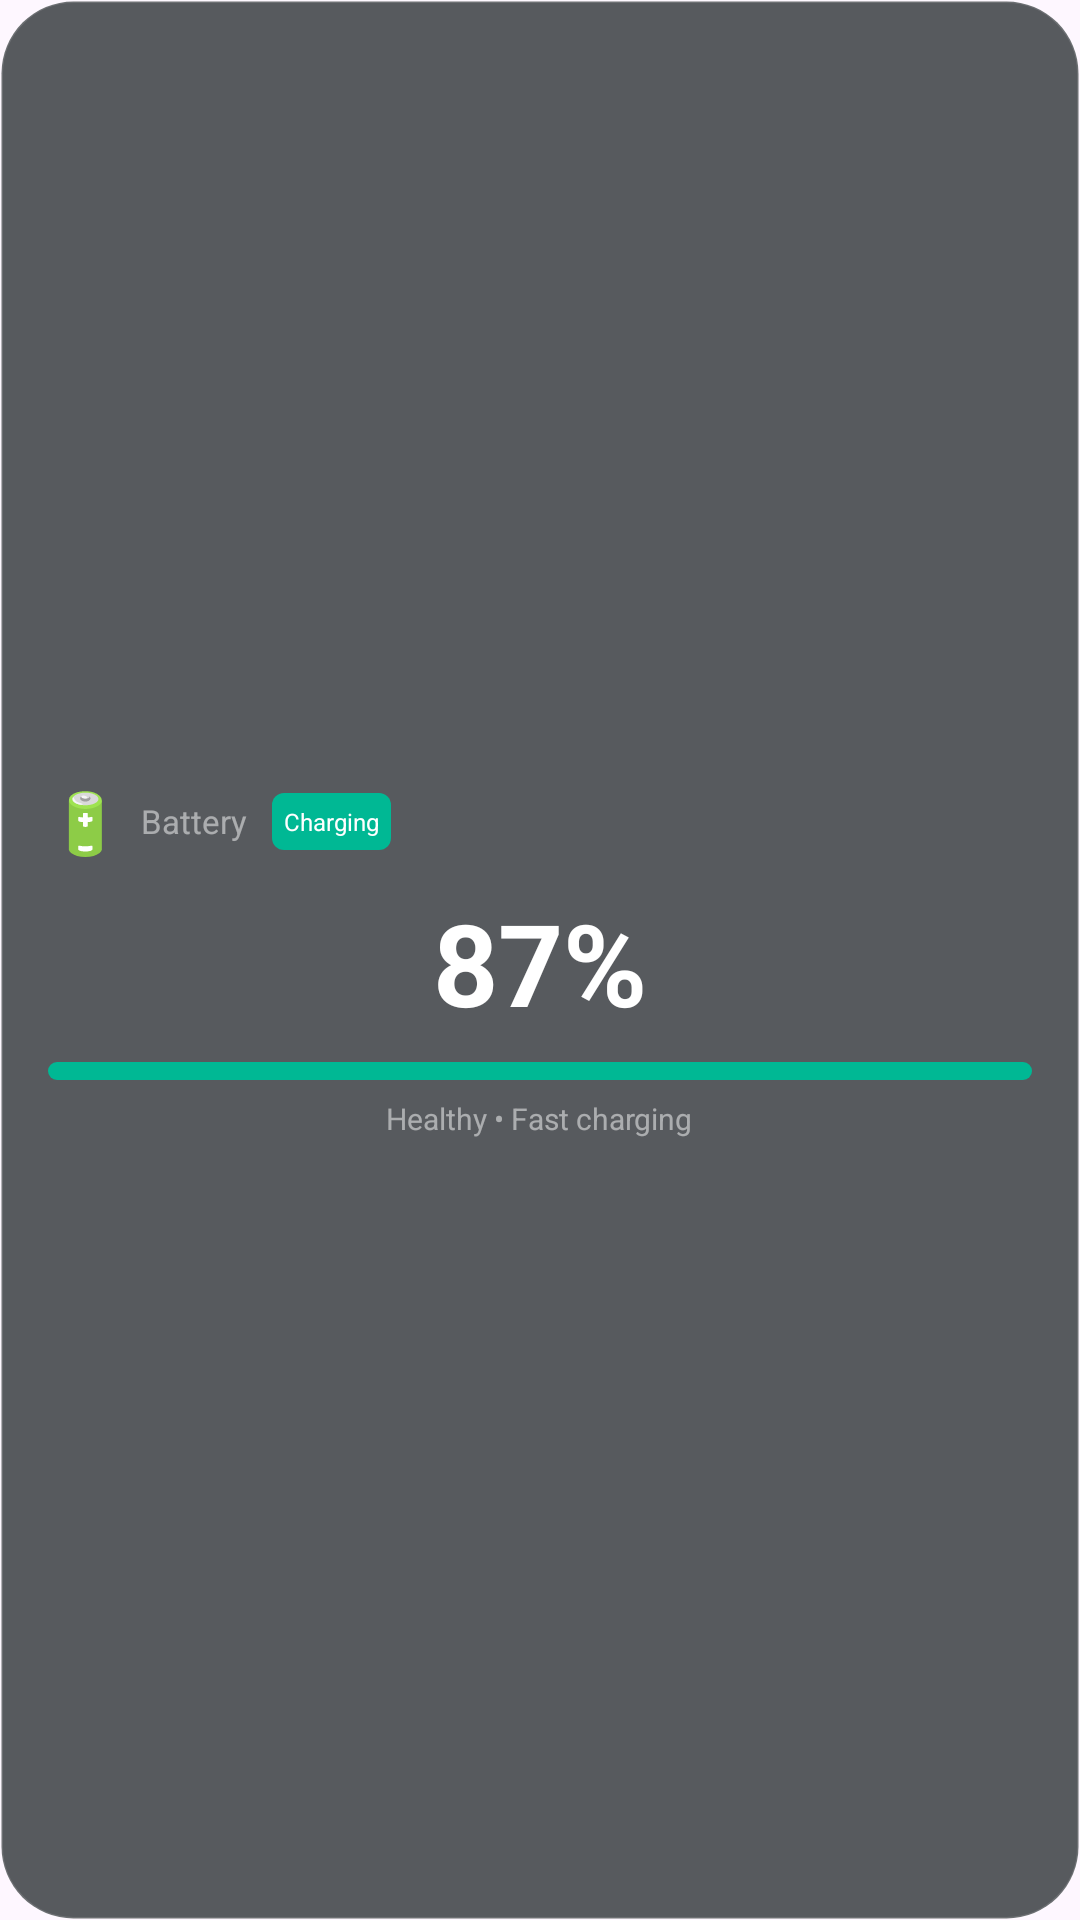

The Android layout XML behind this screen, and the referenced resources:
<!-- AndroidManifest.xml: application theme Theme.Widgetfy -->
<!-- res/layout/widget_battery.xml -->
<?xml version="1.0" encoding="utf-8"?>
<LinearLayout xmlns:android="http://schemas.android.com/apk/res/android"
    android:layout_width="match_parent"
    android:layout_height="match_parent"
    android:background="@drawable/bg_widget_rounded"
    android:gravity="center"
    android:orientation="vertical"
    android:padding="16dp">

    <LinearLayout
        android:layout_width="match_parent"
        android:layout_height="wrap_content"
        android:gravity="center_vertical"
        android:orientation="horizontal">

        <TextView
            android:layout_width="wrap_content"
            android:layout_height="wrap_content"
            android:text="🔋"
            android:textSize="20sp" />

        <TextView
            android:layout_width="wrap_content"
            android:layout_height="wrap_content"
            android:layout_marginStart="6dp"
            android:text="Battery"
            android:textColor="#80FFFFFF"
            android:textSize="11sp" />

        <TextView
            android:id="@+id/tv_battery_status"
            android:layout_width="wrap_content"
            android:layout_height="wrap_content"
            android:layout_marginStart="8dp"
            android:background="@drawable/bg_battery_level"
            android:padding="4dp"
            android:text="Charging"
            android:textColor="#FFFFFFFF"
            android:textSize="8sp" />
    </LinearLayout>

    <TextView
        android:id="@+id/tv_battery_percent"
        android:layout_width="wrap_content"
        android:layout_height="wrap_content"
        android:layout_marginTop="8dp"
        android:text="87%"
        android:textColor="#FFFFFFFF"
        android:textSize="38sp"
        android:textStyle="bold" />

    <ProgressBar
        android:id="@+id/progress_battery"
        style="?android:attr/progressBarStyleHorizontal"
        android:layout_width="match_parent"
        android:layout_height="6dp"
        android:layout_marginTop="8dp"
        android:max="100"
        android:progress="87"
        android:progressDrawable="@drawable/bg_battery_level" />

    <TextView
        android:id="@+id/tv_battery_info"
        android:layout_width="wrap_content"
        android:layout_height="wrap_content"
        android:layout_marginTop="6dp"
        android:text="Healthy • Fast charging"
        android:textColor="#80FFFFFF"
        android:textSize="10sp" />
</LinearLayout>
<!-- resources referenced by this layout -->
<resources>
  <!-- drawable bg_battery_level (drawable) -->
  <?xml version="1.0" encoding="utf-8"?>
  <shape xmlns:android="http://schemas.android.com/apk/res/android"
      android:shape="rectangle">
      <corners android:radius="4dp"/>
      <solid android:color="#FF00B894"/>
  </shape>
  <!-- drawable bg_widget_rounded (drawable) -->
  <?xml version="1.0" encoding="utf-8"?>
  <shape xmlns:android="http://schemas.android.com/apk/res/android"
      android:shape="rectangle">
      <corners android:radius="24dp" />
      <solid android:color="#CC2D3436" />
      <stroke android:width="1dp" android:color="#20FFFFFF" />
  </shape>
  <style name="Theme.Widgetfy" parent="Theme.Material3.DayNight.NoActionBar">
          <item name="colorPrimary">@color/widgetfy_primary</item>
          <item name="colorPrimaryVariant">@color/widgetfy_primary</item>
          <item name="colorSecondary">@color/widgetfy_secondary</item>
          <item name="android:statusBarColor">@android:color/transparent</item>
          <item name="android:navigationBarColor">@android:color/transparent</item>
          <item name="android:windowLightStatusBar">true</item>
      </style>
  <color name="widgetfy_primary">#FF6C5CE7</color>
  <color name="widgetfy_secondary">#FF00CEC9</color>
</resources>
